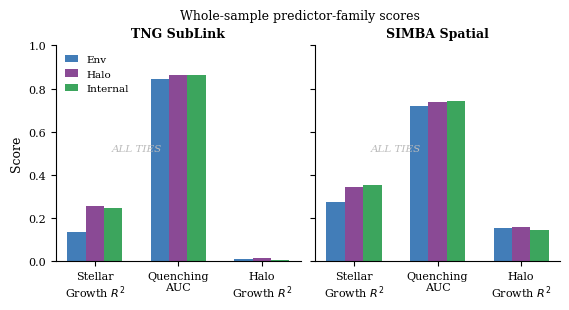
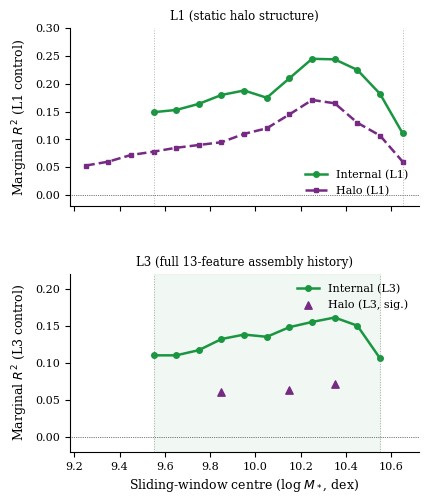
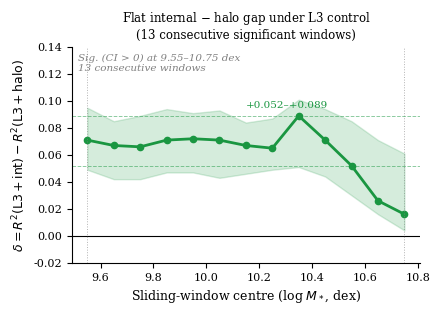
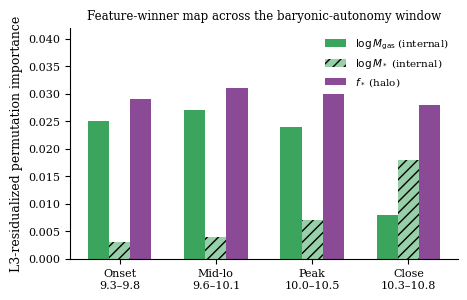
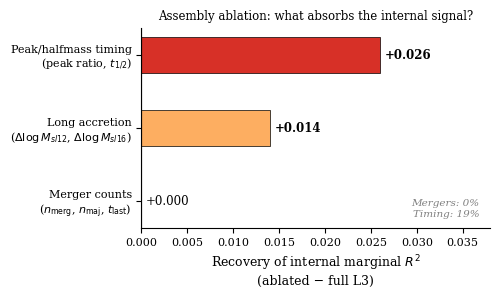
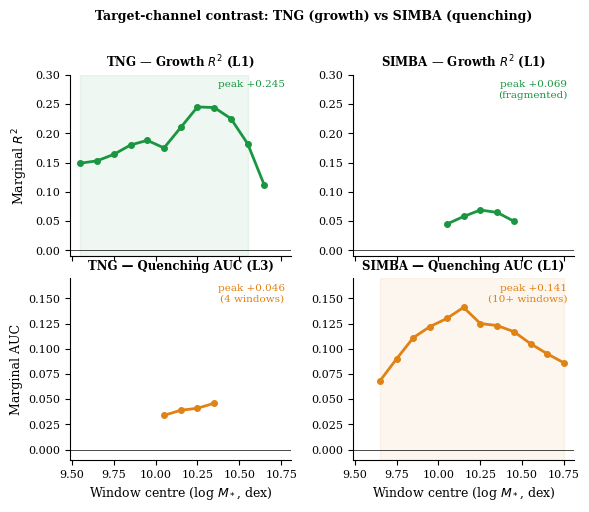

Reproduce these figures in Python, in order.
"""
make_figures.py — generate all 6 paper figures from the final analysis results.

All numbers come directly from the paper tables (E24–E29 results).
Run:  python make_figures.py
Output: outputs/figures/fig01_score_matrix.pdf  ... fig06_cross_family.pdf
"""
import numpy as np
import matplotlib
matplotlib.use("Agg")
import matplotlib.pyplot as plt
import matplotlib.patches as mpatches
from pathlib import Path

OUT = Path("outputs/figures")
OUT.mkdir(parents=True, exist_ok=True)

RC = {
    "font.size": 9, "axes.labelsize": 9, "axes.titlesize": 9,
    "xtick.labelsize": 8, "ytick.labelsize": 8, "legend.fontsize": 8,
    "figure.dpi": 200, "font.family": "serif",
    "axes.spines.top": False, "axes.spines.right": False,
}
plt.rcParams.update(RC)

C_INT  = "#1a9641"   # internal  — green
C_HALO = "#762a83"   # halo      — purple
C_ENV  = "#2166ac"   # env       — blue
C_L1   = "#bdbdbd"   # L1 line   — grey
C_RED  = "#d73027"

# ─────────────────────────────────────────────────────────────────────────────
# Fig 1 — 3×3 score matrix (TNG SubLink | SIMBA spatial)
# ─────────────────────────────────────────────────────────────────────────────
def fig01_score_matrix():
    targets   = ["Stellar\nGrowth $R^2$", "Quenching\nAUC", "Halo\nGrowth $R^2$"]
    families  = ["env", "halo", "internal"]
    flabels   = ["Env", "Halo", "Internal"]
    fcolors   = [C_ENV, C_HALO, C_INT]

    tng = np.array([
        [0.133, 0.257, 0.247],   # growth
        [0.846, 0.862, 0.865],   # quenching
        [0.008, 0.015, 0.006],   # halo growth
    ])
    simba = np.array([
        [0.274, 0.342, 0.354],
        [0.717, 0.737, 0.743],
        [0.151, 0.158, 0.144],
    ])

    fig, axes = plt.subplots(1, 2, figsize=(6.5, 2.8), sharey=True)
    fig.subplots_adjust(wspace=0.06)

    for ax, data, title in zip(axes, [tng, simba], ["TNG SubLink", "SIMBA Spatial"]):
        x = np.arange(3)
        w = 0.22
        for i, (fam, lbl, col) in enumerate(zip(families, flabels, fcolors)):
            ax.bar(x + (i - 1) * w, data[:, i], width=w,
                   color=col, alpha=0.85, label=lbl)
        ax.set_xticks(x)
        ax.set_xticklabels(targets)
        ax.set_title(title, fontsize=9, fontweight="bold")
        ax.set_ylim(0, 1.0)
        ax.axhline(0, color="k", lw=0.5)
        # "ALL TIES" in the inter-group gap between Stellar Growth and Quenching,
        # at y=0.52 — above all Stellar Growth bars (max 0.35), below all Quenching bars (min 0.72)
        ax.text(0.5, 0.52, "ALL TIES", transform=ax.transData,
                ha="center", va="center", fontsize=7.5, color="#bbb",
                style="italic")

    axes[0].set_ylabel("Score")
    # Legend in left panel (TNG) where there's space below the high quenching bars
    axes[0].legend(loc="upper left", frameon=False, handlelength=1.2, fontsize=7.5)
    fig.suptitle("Whole-sample predictor-family scores", fontsize=9, y=1.01)
    fig.savefig(OUT / "fig01_score_matrix.pdf", bbox_inches="tight")
    plt.close(fig)
    print("fig01 done")


# ─────────────────────────────────────────────────────────────────────────────
# Fig 2 — Phase diagram: L1 and L3 marginal R² vs window centre
# ─────────────────────────────────────────────────────────────────────────────
def fig02_phase_diagram():
    # L1 internal marginal (significant windows only; ns → None)
    centres_l1i = [9.55, 9.65, 9.75, 9.85, 9.95, 10.05, 10.15, 10.25, 10.35, 10.45, 10.55, 10.65]
    marg_l1i    = [0.149, 0.153, 0.164, 0.180, 0.188, 0.175, 0.210, 0.245, 0.244, 0.225, 0.182, 0.111]

    # L1 halo marginal
    centres_l1h = [9.25, 9.35, 9.45, 9.55, 9.65, 9.75, 9.85, 9.95, 10.05, 10.15, 10.25, 10.35, 10.45, 10.55, 10.65]
    marg_l1h    = [0.053, 0.060, 0.072, 0.078, 0.085, 0.090, 0.095, 0.110, 0.120, 0.145, 0.171, 0.165, 0.130, 0.107, 0.060]

    # L3 internal marginal (significant)
    centres_l3i = [9.55, 9.65, 9.75, 9.85, 9.95, 10.05, 10.15, 10.25, 10.35, 10.45, 10.55]
    marg_l3i    = [0.110, 0.110, 0.117, 0.132, 0.138, 0.135, 0.148, 0.155, 0.161, 0.150, 0.106]

    # L3 halo marginal (3 non-contiguous significant windows)
    centres_l3h_sig = [9.85, 10.15, 10.35]
    marg_l3h_sig    = [0.061, 0.063, 0.072]

    fig, (ax1, ax2) = plt.subplots(2, 1, figsize=(4.5, 5.5), sharex=True)
    fig.subplots_adjust(hspace=0.38)

    # Upper: L1
    ax1.plot(centres_l1i, marg_l1i, color=C_INT, lw=1.8, marker="o", ms=4,
             label="Internal (L1)")
    ax1.plot(centres_l1h, marg_l1h, color=C_HALO, lw=1.8, ls="--", marker="s", ms=3.5,
             label="Halo (L1)")
    ax1.axhline(0, color="k", lw=0.5, ls=":")
    ax1.axvline(9.55, color="grey", lw=0.7, ls=":", alpha=0.6)
    ax1.axvline(10.65, color="grey", lw=0.7, ls=":", alpha=0.6)
    ax1.set_ylabel("Marginal $R^2$ (L1 control)")
    ax1.set_ylim(-0.02, 0.30)
    ax1.legend(frameon=False, loc="lower right")
    ax1.set_title("L1 (static halo structure)", fontsize=8.5)

    # Lower: L3
    ax2.plot(centres_l3i, marg_l3i, color=C_INT, lw=1.8, marker="o", ms=4,
             label="Internal (L3)")
    ax2.scatter(centres_l3h_sig, marg_l3h_sig, color=C_HALO, s=28, marker="^",
                zorder=5, label="Halo (L3, sig.)")
    ax2.axhline(0, color="k", lw=0.5, ls=":")
    ax2.axvline(9.55, color="grey", lw=0.7, ls=":", alpha=0.6)
    ax2.axvline(10.55, color="grey", lw=0.7, ls=":", alpha=0.6)
    # shade the baryonic-autonomy window
    ax2.axvspan(9.55, 10.55, alpha=0.06, color=C_INT)
    ax2.set_ylabel("Marginal $R^2$ (L3 control)")
    ax2.set_xlabel("Sliding-window centre (log $M_*$, dex)")
    ax2.set_ylim(-0.02, 0.22)
    ax2.legend(frameon=False, loc="upper right")
    ax2.set_title("L3 (full 13-feature assembly history)", fontsize=8.5)

    fig.savefig(OUT / "fig02_phase_diagram.pdf", bbox_inches="tight")
    plt.close(fig)
    print("fig02 done")


# ─────────────────────────────────────────────────────────────────────────────
# Fig 3 — Flat paired gap (internal − halo under L3)
# ─────────────────────────────────────────────────────────────────────────────
def fig03_paired_gap():
    centres = [9.55, 9.65, 9.75, 9.85, 9.95, 10.05, 10.15, 10.25, 10.35, 10.45, 10.55, 10.65, 10.75]
    delta   = [0.071, 0.067, 0.066, 0.071, 0.072, 0.071, 0.067, 0.065, 0.089, 0.071, 0.052, 0.026, 0.016]
    ci_lo   = [0.049, 0.042, 0.042, 0.047, 0.047, 0.043, 0.046, 0.049, 0.051, 0.044, 0.030, 0.016, 0.004]
    ci_hi   = [0.095, 0.085, 0.089, 0.094, 0.091, 0.093, 0.084, 0.087, 0.101, 0.094, 0.085, 0.071, 0.061]

    centres = np.array(centres)
    delta   = np.array(delta)
    ci_lo   = np.array(ci_lo)
    ci_hi   = np.array(ci_hi)

    fig, ax = plt.subplots(figsize=(4.5, 2.8))
    ax.fill_between(centres, ci_lo, ci_hi, alpha=0.18, color=C_INT)
    ax.plot(centres, delta, color=C_INT, lw=2.0, marker="o", ms=4.5)
    ax.axhline(0, color="k", lw=0.8)
    ax.axvline(9.55, color="grey", lw=0.7, ls=":", alpha=0.6)
    ax.axvline(10.75, color="grey", lw=0.7, ls=":", alpha=0.6)
    ax.axhline(0.052, color=C_INT, lw=0.7, ls="--", alpha=0.5)
    ax.axhline(0.089, color=C_INT, lw=0.7, ls="--", alpha=0.5)
    ax.set_xlabel("Sliding-window centre (log $M_*$, dex)")
    ax.set_ylabel(r"$\delta = R^2(\mathrm{L3+int}) - R^2(\mathrm{L3+halo})$")
    ax.set_title("Flat internal $-$ halo gap under L3 control\n(13 consecutive significant windows)", fontsize=8.5)
    ax.set_ylim(-0.02, 0.14)
    ax.text(10.15, 0.095, "+0.052–+0.089", fontsize=7.5, color=C_INT)
    # annotate n sig windows
    ax.text(0.02, 0.97, "Sig. (CI > 0) at 9.55–10.75 dex\n13 consecutive windows",
            transform=ax.transAxes, ha="left", va="top", fontsize=7.5,
            color="grey", style="italic")
    fig.savefig(OUT / "fig03_paired_gap.pdf", bbox_inches="tight")
    plt.close(fig)
    print("fig03 done")


# ─────────────────────────────────────────────────────────────────────────────
# Fig 4 — Feature-winner map (L3-residualized permutation importance)
# ─────────────────────────────────────────────────────────────────────────────
def fig04_feature_winner():
    # Four representative window positions
    positions  = ["Onset\n9.3–9.8", "Mid-lo\n9.6–10.1", "Peak\n10.0–10.5", "Close\n10.3–10.8"]
    # Internal: gas mass dominates onset→peak, stellar mass at close
    gas_imp    = [0.025, 0.027, 0.024, 0.008]   # log M_gas
    mstar_imp  = [0.003, 0.004, 0.007, 0.018]   # log M_*
    # Halo: f★ stable throughout
    fstar_imp  = [0.029, 0.031, 0.030, 0.028]   # f★

    x = np.arange(len(positions))
    w = 0.22

    fig, ax = plt.subplots(figsize=(5.0, 3.0))
    ax.bar(x - w, gas_imp,   width=w, color=C_INT,  alpha=0.85, label=r"$\log M_\mathrm{gas}$ (internal)")
    ax.bar(x,     mstar_imp, width=w, color=C_INT,  alpha=0.45, label=r"$\log M_*$ (internal)", hatch="///")
    ax.bar(x + w, fstar_imp, width=w, color=C_HALO, alpha=0.85, label=r"$f_*$ (halo)")

    ax.set_xticks(x)
    ax.set_xticklabels(positions)
    ax.set_ylabel("L3-residualized permutation importance")
    ax.set_title("Feature-winner map across the baryonic-autonomy window", fontsize=8.5)
    ax.axhline(0, color="k", lw=0.5)
    ax.legend(frameon=False, loc="upper right", fontsize=7.5)
    ax.set_ylim(0, 0.042)
    fig.savefig(OUT / "fig04_feature_winner.pdf", bbox_inches="tight")
    plt.close(fig)
    print("fig04 done")


# ─────────────────────────────────────────────────────────────────────────────
# Fig 5 — Assembly ablation map
# ─────────────────────────────────────────────────────────────────────────────
def fig05_ablation():
    labels   = ["Merger counts\n($n_\\mathrm{merg}$, $n_\\mathrm{maj}$, $t_\\mathrm{last}$)",
                "Long accretion\n($\\Delta\\log M_{sl12}$, $\\Delta\\log M_{sl16}$)",
                "Peak/halfmass timing\n(peak ratio, $t_{1/2}$)"]
    recovery = [0.000, 0.014, 0.026]
    colors   = ["#bdbdbd", "#fdae61", C_RED]

    fig, ax = plt.subplots(figsize=(4.5, 2.6))
    y = np.arange(len(labels))
    bars = ax.barh(y, recovery, height=0.5, color=colors, edgecolor="k", linewidth=0.5)

    for bar, val in zip(bars, recovery):
        ax.text(val + 0.0005, bar.get_y() + bar.get_height() / 2,
                f"+{val:.3f}", va="center", ha="left", fontsize=8.5,
                fontweight="bold" if val > 0 else "normal")

    ax.set_yticks(y)
    ax.set_yticklabels(labels, fontsize=8)
    ax.set_xlabel("Recovery of internal marginal $R^2$\n(ablated − full L3)")
    ax.set_title("Assembly ablation: what absorbs the internal signal?", fontsize=8.5)
    ax.set_xlim(0, 0.038)
    ax.axvline(0, color="k", lw=0.8)

    # annotation
    ax.text(0.97, 0.05, "Mergers: 0%\nTiming: 19%",
            transform=ax.transAxes, ha="right", va="bottom",
            fontsize=7.5, color="grey", style="italic")

    fig.savefig(OUT / "fig05_ablation.pdf", bbox_inches="tight")
    plt.close(fig)
    print("fig05 done")


# ─────────────────────────────────────────────────────────────────────────────
# Fig 6 — Target-channel contrast: TNG vs SIMBA
# ─────────────────────────────────────────────────────────────────────────────
def fig06_cross_family():
    # TNG growth — L1 internal marginal R² (same as fig02 upper panel)
    tng_g_c  = [9.55, 9.65, 9.75, 9.85, 9.95, 10.05, 10.15, 10.25, 10.35, 10.45, 10.55, 10.65]
    tng_g_m  = [0.149, 0.153, 0.164, 0.180, 0.188, 0.175, 0.210, 0.245, 0.244, 0.225, 0.182, 0.111]

    # SIMBA growth — L1 internal (fragmented: only 9.25 and 10.05–10.45 significant)
    simba_g_c = [10.05, 10.15, 10.25, 10.35, 10.45]
    simba_g_m = [0.045, 0.058, 0.069, 0.065, 0.050]

    # TNG quenching L3 — weak, 4 windows
    tng_q_c  = [10.05, 10.15, 10.25, 10.35]
    tng_q_m  = [0.034, 0.039, 0.041, 0.046]

    # SIMBA quenching L1 — from Table 7
    simba_q_c = [9.65, 9.75, 9.85, 9.95, 10.05, 10.15, 10.25, 10.35, 10.45, 10.55, 10.65, 10.75]
    simba_q_m = [0.068, 0.090, 0.111, 0.122, 0.130, 0.141, 0.125, 0.123, 0.117, 0.105, 0.095, 0.086]

    fig, axes = plt.subplots(2, 2, figsize=(6.5, 5.0), sharex=True)
    fig.subplots_adjust(hspace=0.12, wspace=0.28)

    # (0,0) TNG growth
    axes[0,0].plot(tng_g_c, tng_g_m, color=C_INT, lw=2, marker="o", ms=4)
    axes[0,0].axhline(0, color="k", lw=0.5)
    axes[0,0].axvspan(9.55, 10.55, alpha=0.07, color=C_INT)
    axes[0,0].set_title("TNG — Growth $R^2$ (L1)", fontsize=8.5, fontweight="bold")
    axes[0,0].set_ylim(-0.01, 0.30)
    axes[0,0].set_ylabel("Marginal $R^2$")
    axes[0,0].text(0.97, 0.97, "peak +0.245", transform=axes[0,0].transAxes,
                   ha="right", va="top", fontsize=7.5, color=C_INT)

    # (0,1) SIMBA growth
    axes[0,1].plot(simba_g_c, simba_g_m, color=C_INT, lw=2, marker="o", ms=4)
    axes[0,1].axhline(0, color="k", lw=0.5)
    axes[0,1].set_title("SIMBA — Growth $R^2$ (L1)", fontsize=8.5, fontweight="bold")
    axes[0,1].set_ylim(-0.01, 0.30)
    axes[0,1].text(0.97, 0.97, "peak +0.069\n(fragmented)", transform=axes[0,1].transAxes,
                   ha="right", va="top", fontsize=7.5, color=C_INT)

    # (1,0) TNG quenching
    axes[1,0].plot(tng_q_c, tng_q_m, color="#e08214", lw=2, marker="o", ms=4)
    axes[1,0].axhline(0, color="k", lw=0.5)
    axes[1,0].set_title("TNG — Quenching AUC (L3)", fontsize=8.5, fontweight="bold")
    axes[1,0].set_ylim(-0.01, 0.17)
    axes[1,0].set_ylabel("Marginal AUC")
    axes[1,0].set_xlabel("Window centre (log $M_*$, dex)")
    axes[1,0].text(0.97, 0.97, "peak +0.046\n(4 windows)", transform=axes[1,0].transAxes,
                   ha="right", va="top", fontsize=7.5, color="#e08214")

    # (1,1) SIMBA quenching
    axes[1,1].plot(simba_q_c, simba_q_m, color="#e08214", lw=2, marker="o", ms=4)
    axes[1,1].axhline(0, color="k", lw=0.5)
    axes[1,1].axvspan(9.65, 10.75, alpha=0.07, color="#e08214")
    axes[1,1].set_title("SIMBA — Quenching AUC (L1)", fontsize=8.5, fontweight="bold")
    axes[1,1].set_ylim(-0.01, 0.17)
    axes[1,1].set_xlabel("Window centre (log $M_*$, dex)")
    axes[1,1].text(0.97, 0.97, "peak +0.141\n(10+ windows)", transform=axes[1,1].transAxes,
                   ha="right", va="top", fontsize=7.5, color="#e08214")

    fig.suptitle("Target-channel contrast: TNG (growth) vs SIMBA (quenching)",
                 fontsize=9, y=1.01, fontweight="bold")
    fig.savefig(OUT / "fig06_cross_family.pdf", bbox_inches="tight")
    plt.close(fig)
    print("fig06 done")


# ─────────────────────────────────────────────────────────────────────────────
if __name__ == "__main__":
    fig01_score_matrix()
    fig02_phase_diagram()
    fig03_paired_gap()
    fig04_feature_winner()
    fig05_ablation()
    fig06_cross_family()
    print(f"\nAll figures written to {OUT}/")
